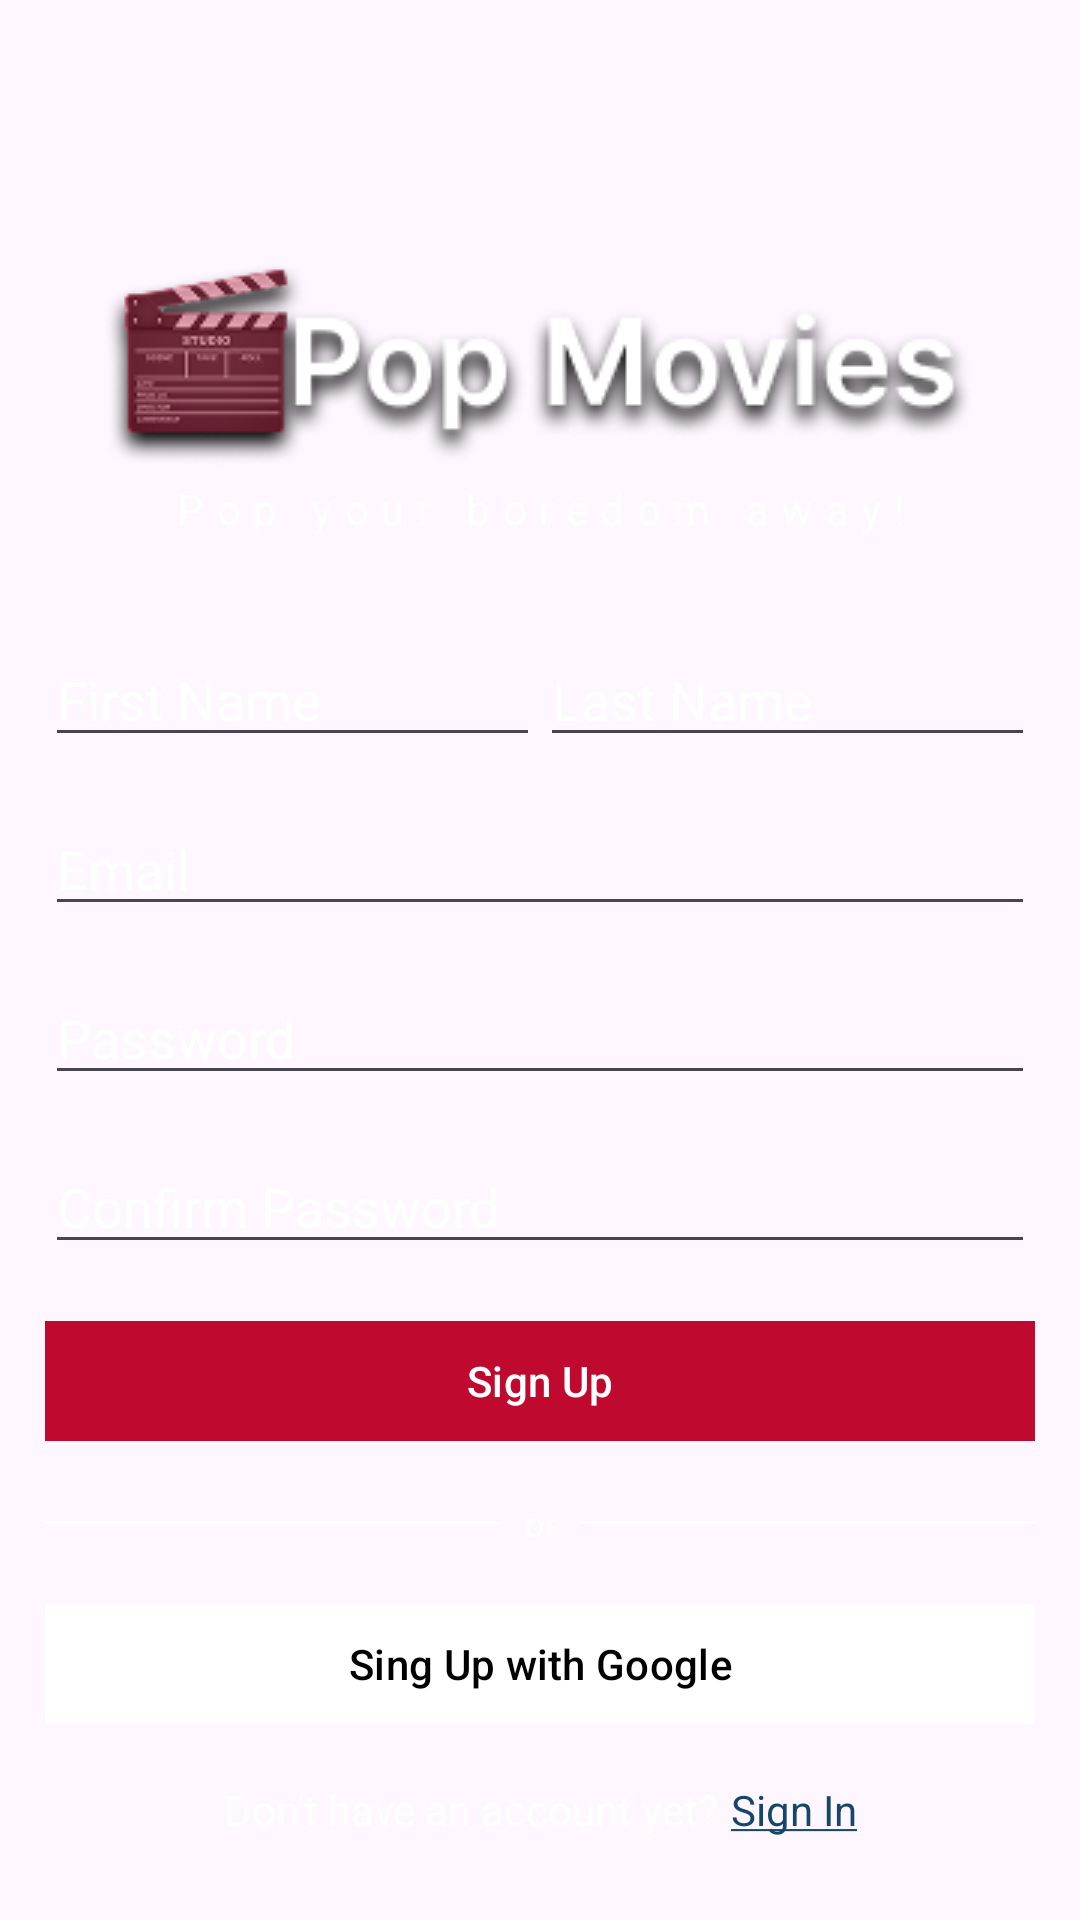

The Android layout XML behind this screen, and the referenced resources:
<!-- AndroidManifest.xml: application theme Theme.MoviezShow -->
<!-- res/layout/activity_sign_up.xml -->
<?xml version="1.0" encoding="utf-8"?>
<androidx.constraintlayout.widget.ConstraintLayout xmlns:android="http://schemas.android.com/apk/res/android"
    xmlns:app="http://schemas.android.com/apk/res-auto"
    xmlns:tools="http://schemas.android.com/tools"
    android:id="@+id/main"
    android:background="@drawable/log_in_bg"
    android:layout_width="match_parent"
    android:layout_height="match_parent"
    android:padding="15dp"
    tools:context=".screens.SignUpActivity">
    <ImageView
        android:id="@+id/logo_iv"
        android:layout_width="wrap_content"
        android:layout_height="wrap_content"
        app:layout_constraintStart_toStartOf="parent"
        app:layout_constraintEnd_toEndOf="parent"
        app:layout_constraintTop_toTopOf="parent"
        android:layout_marginTop="72dp"
        android:src="@drawable/popmovielogosec"/>
    <TextView
        android:id="@+id/slogan_tv"
        android:layout_width="wrap_content"
        android:layout_height="wrap_content"
        app:layout_constraintTop_toBottomOf="@id/logo_iv"
        app:layout_constraintStart_toStartOf="@id/logo_iv"
        app:layout_constraintEnd_toEndOf="@id/logo_iv"
        android:layout_marginTop="5dp"
        android:text="@string/slogan"
        android:textColor="@color/white"
        android:letterSpacing="0.3"/>

    <EditText
        android:id="@+id/firstName_et"
        android:layout_width="0dp"
        android:layout_height="wrap_content"
        app:layout_constraintStart_toStartOf="parent"
        app:layout_constraintEnd_toStartOf="@id/lastName_et"
        app:layout_constraintTop_toBottomOf="@id/slogan_tv"
        android:layout_marginTop="32dp"
        android:textColor="@color/white"
        android:hint="First Name"
        android:textColorHint="@color/white"/>
    <EditText
        android:id="@+id/lastName_et"
        android:layout_width="0dp"
        android:layout_height="wrap_content"
        app:layout_constraintStart_toEndOf="@id/firstName_et"
        app:layout_constraintEnd_toEndOf="parent"
        app:layout_constraintBaseline_toBaselineOf="@id/firstName_et"
        android:layout_marginTop="15dp"
        android:textColor="@color/white"
        android:hint="Last Name"
        android:textColorHint="@color/white"/>
    <EditText
        android:id="@+id/email_et"
        android:layout_width="0dp"
        android:layout_height="wrap_content"
        app:layout_constraintTop_toBottomOf="@id/firstName_et"
        app:layout_constraintEnd_toEndOf="parent"
        app:layout_constraintStart_toStartOf="parent"
        android:layout_marginTop="15dp"
        android:hint="Email"
        android:textColorHint="@color/white"
        android:textColor="@color/white"/>
    <EditText
        android:id="@+id/password_et"
        android:layout_width="0dp"
        android:layout_height="wrap_content"
        app:layout_constraintTop_toBottomOf="@id/email_et"
        app:layout_constraintEnd_toEndOf="parent"
        app:layout_constraintStart_toStartOf="parent"
        android:layout_marginTop="15dp"
        android:hint="Password"
        android:textColorHint="@color/white"
        android:textColor="@color/white"/>
    <EditText
        android:id="@+id/confirmpass_et"
        android:layout_width="0dp"
        android:layout_height="wrap_content"
        app:layout_constraintTop_toBottomOf="@id/password_et"
        app:layout_constraintEnd_toEndOf="parent"
        app:layout_constraintStart_toStartOf="parent"
        android:layout_marginTop="15dp"
        android:hint="Confirm Password"
        android:textColorHint="@color/white"
        android:textColor="@color/white"/>
    <com.google.android.material.button.MaterialButton
        android:id="@+id/signUp_bttn"
        android:layout_width="0dp"
        android:layout_height="wrap_content"
        android:layout_marginTop="15dp"
        app:layout_constraintTop_toBottomOf="@id/confirmpass_et"
        app:layout_constraintEnd_toEndOf="parent"
        app:layout_constraintStart_toStartOf="parent"
        android:backgroundTint="@color/red_bttn"
        app:cornerRadius="0dp"
        android:text="Sign Up"/>
    <View
        android:id="@+id/sep_left"
        android:layout_width="0dp"
        android:layout_height="1dp"
        android:layout_marginEnd="8dp"
        android:background="@color/white"
        app:layout_constraintVertical_chainStyle="packed"
        app:layout_constraintTop_toBottomOf="@id/signUp_bttn"
        app:layout_constraintTop_toTopOf="@id/tv_other"
        app:layout_constraintBottom_toBottomOf="@id/tv_other"
        app:layout_constraintStart_toStartOf="parent"
        app:layout_constraintEnd_toStartOf="@id/tv_other" />

    <TextView
        android:id="@+id/tv_other"
        android:layout_width="wrap_content"
        android:layout_height="wrap_content"
        app:layout_constraintVertical_chainStyle="packed"
        android:layout_marginTop="15dp"
        android:text="or"
        android:textColor="@color/white"
        android:textSize="12sp"
        app:layout_constraintTop_toBottomOf="@id/signUp_bttn"
        app:layout_constraintStart_toEndOf="@id/sep_left"
        app:layout_constraintEnd_toStartOf="@id/sep_right" />

    <View
        android:id="@+id/sep_right"
        android:layout_width="0dp"
        android:layout_height="1dp"
        android:layout_marginStart="8dp"
        android:background="@color/white"
        app:layout_constraintTop_toTopOf="@id/tv_other"
        app:layout_constraintBottom_toBottomOf="@id/tv_other"
        app:layout_constraintVertical_chainStyle="packed"
        app:layout_constraintTop_toBottomOf="@id/signUp_bttn"
        app:layout_constraintStart_toEndOf="@id/tv_other"
        app:layout_constraintEnd_toEndOf="parent" />
    <com.google.android.material.button.MaterialButton
        android:id="@+id/googleLogin_bttn"
        android:layout_width="0dp"
        android:layout_height="wrap_content"
        android:layout_marginTop="15dp"
        app:layout_constraintTop_toBottomOf="@id/tv_other"
        app:layout_constraintEnd_toEndOf="parent"
        app:layout_constraintStart_toStartOf="parent"
        android:backgroundTint="@color/white"
        app:icon="@drawable/google_svg"
        app:iconTint="@null"
        app:cornerRadius="0dp"
        android:textColor="@color/black"
        android:text="Sing Up with Google"/>
    <TextView
        android:id="@+id/noAcc_txt"
        android:layout_width="wrap_content"
        android:layout_height="wrap_content"
        app:layout_constraintTop_toBottomOf="@id/googleLogin_bttn"
        app:layout_constraintStart_toStartOf="parent"
        app:layout_constraintEnd_toStartOf="@id/signIn_txt"
        android:layout_marginTop="15dp"
        android:textColor="@color/white"
        app:layout_constraintHorizontal_chainStyle="packed"
        android:text="Don't have an account yet?"/>

    <TextView
        android:id="@+id/signIn_txt"
        android:layout_width="wrap_content"
        android:layout_height="wrap_content"
        android:textColor="@color/forgot_blue"
        app:layout_constraintStart_toEndOf="@id/noAcc_txt"
        app:layout_constraintEnd_toEndOf="parent"
        app:layout_constraintBaseline_toBaselineOf="@id/noAcc_txt"
        android:layout_marginStart="4dp"
        app:layout_constraintHorizontal_chainStyle="packed"
        android:text="@string/sign_in"/>
</androidx.constraintlayout.widget.ConstraintLayout>
<!-- resources referenced by this layout -->
<resources>
  <color name="black">#FF000000</color>
  <color name="forgot_blue">#16476A</color>
  <color name="red_bttn">#BF092F</color>
  <color name="white">#FFFFFFFF</color>
  <!-- drawable popmovielogosec: png bitmap (drawable, 21463 bytes) -->
  <string name="sign_in"><u>Sign In</u></string>
  <string name="slogan">Pop your boredom away!</string>
  <style name="Theme.MoviezShow" parent="Base.Theme.MoviezShow" />
  <style name="Base.Theme.MoviezShow" parent="Theme.Material3.DayNight.NoActionBar">
          
          
      </style>
</resources>
